Photos from the image-classification dataset "lego-image-classification" in the GitHub repository tvuylsteke/lego-image-classification. Its 3 classes are: no brick, brick 2x4, brick 1x2.

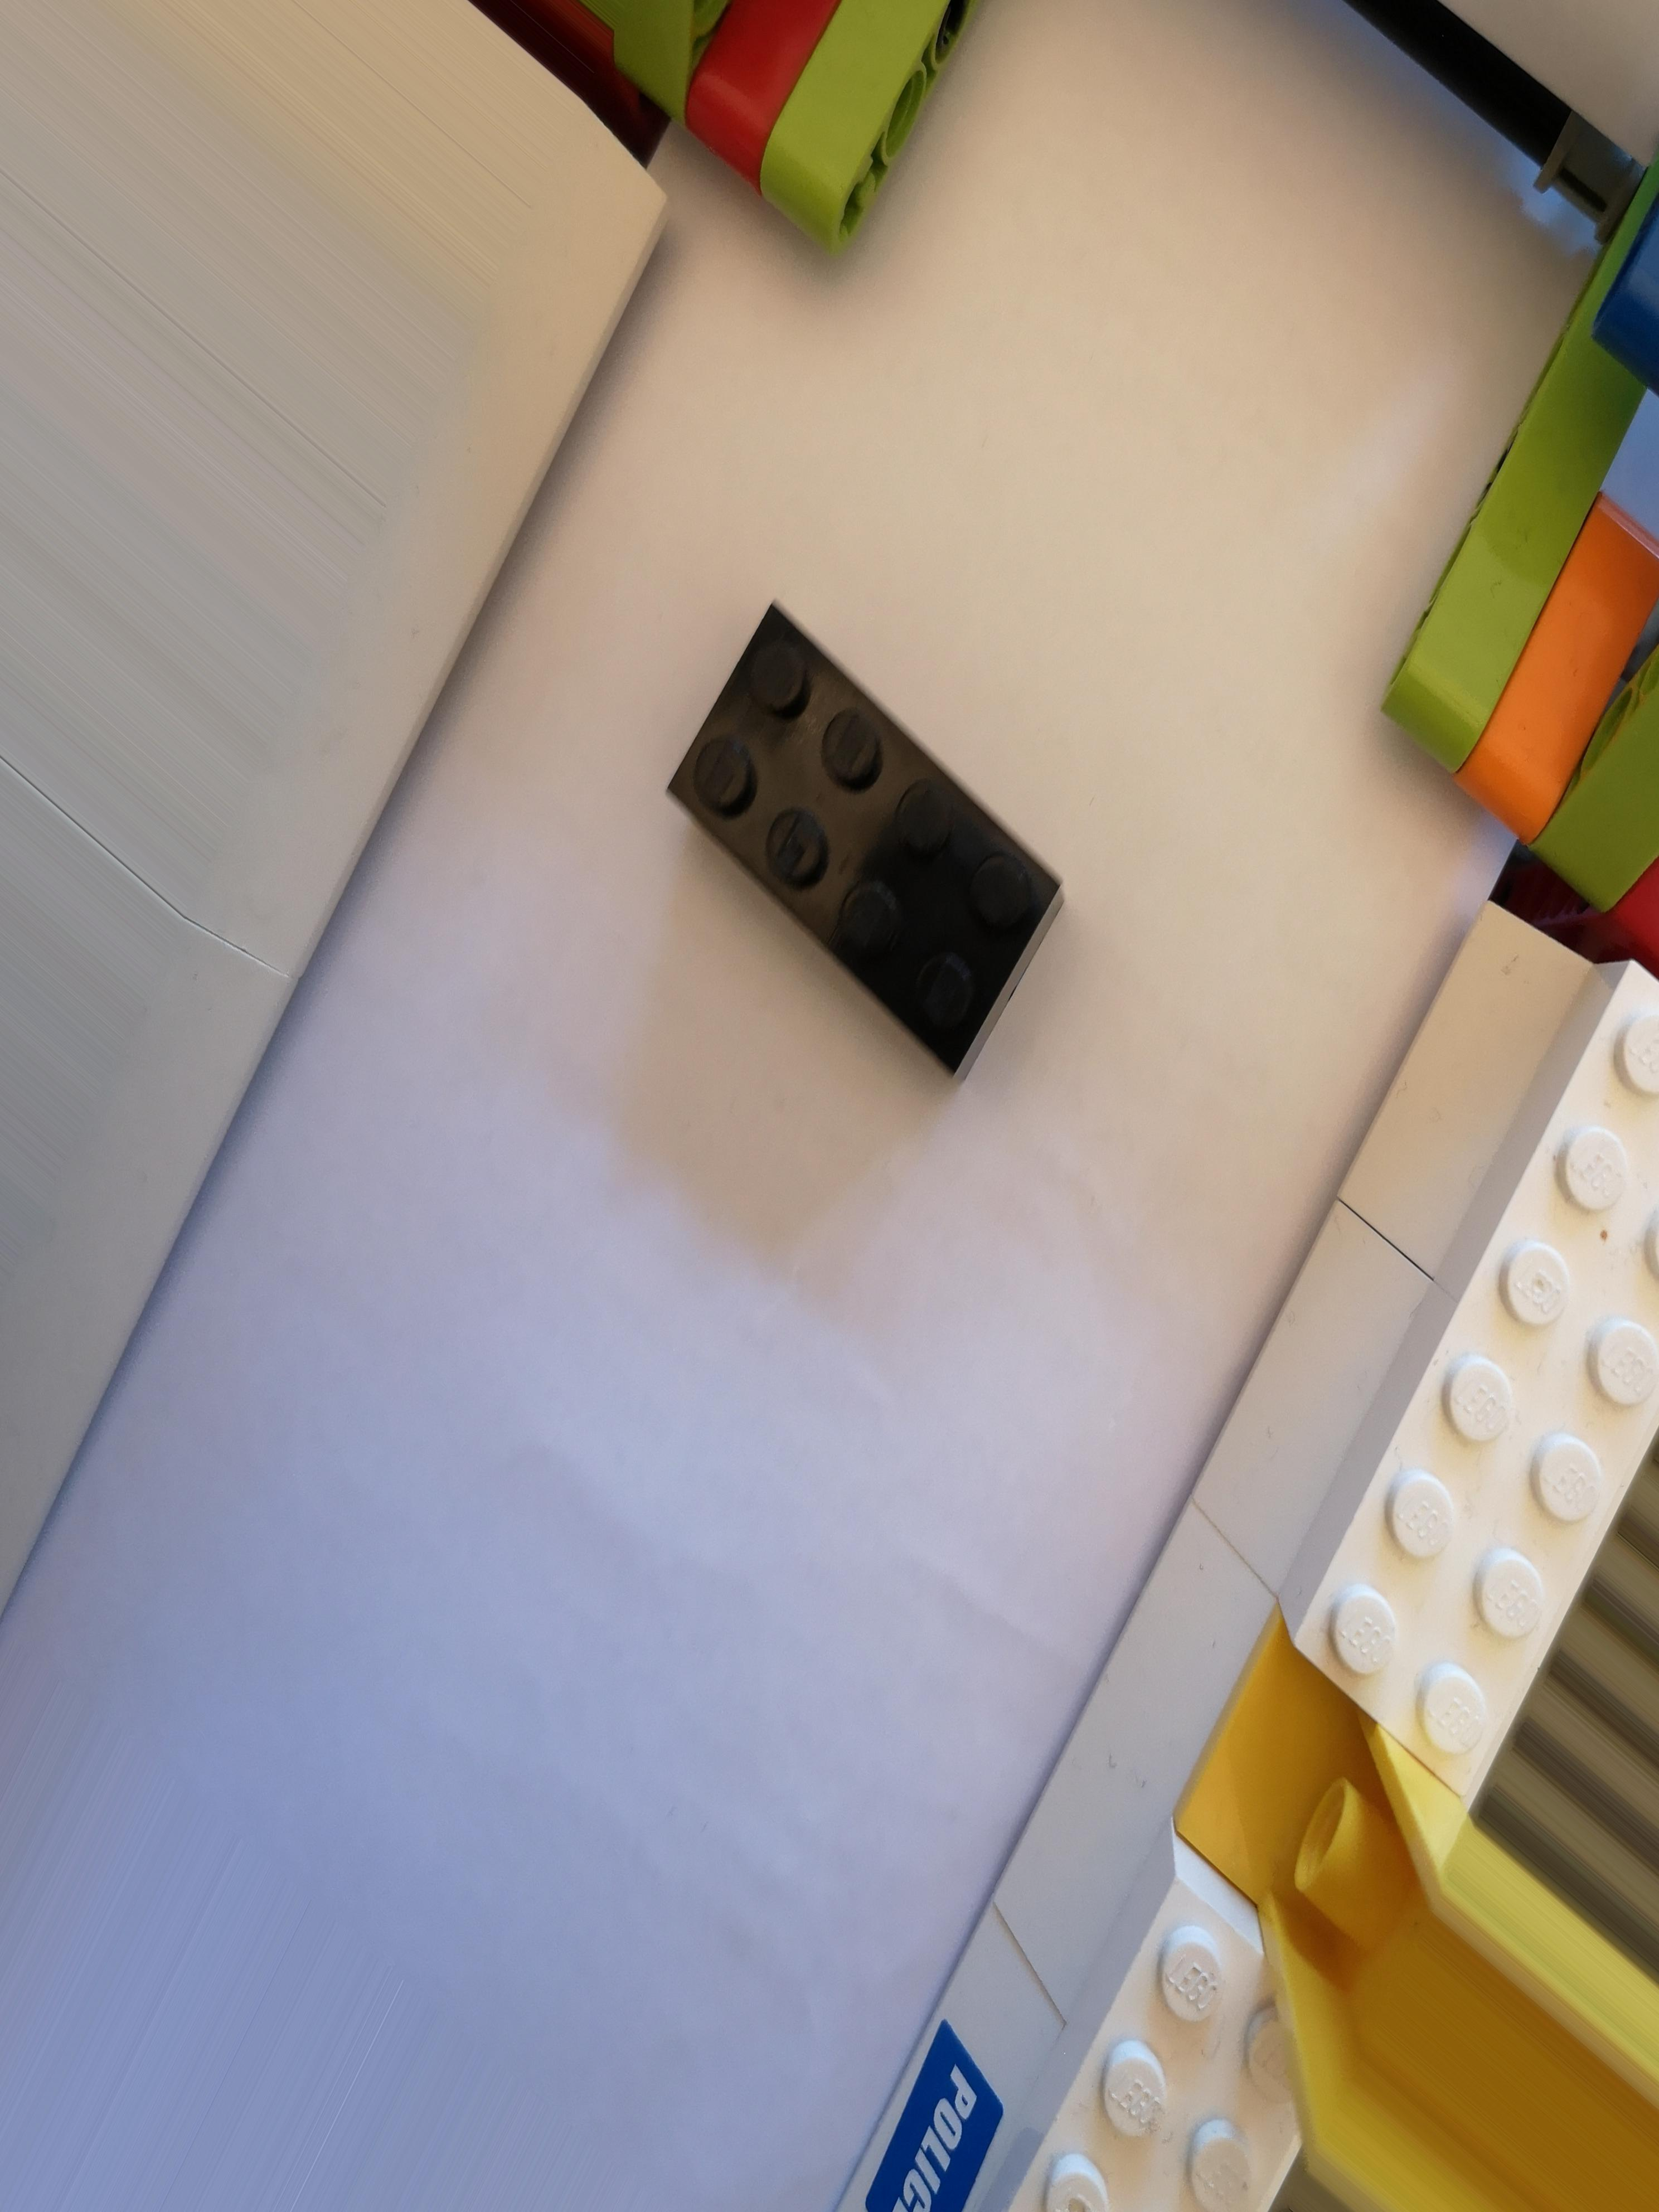
Label: brick 2x4

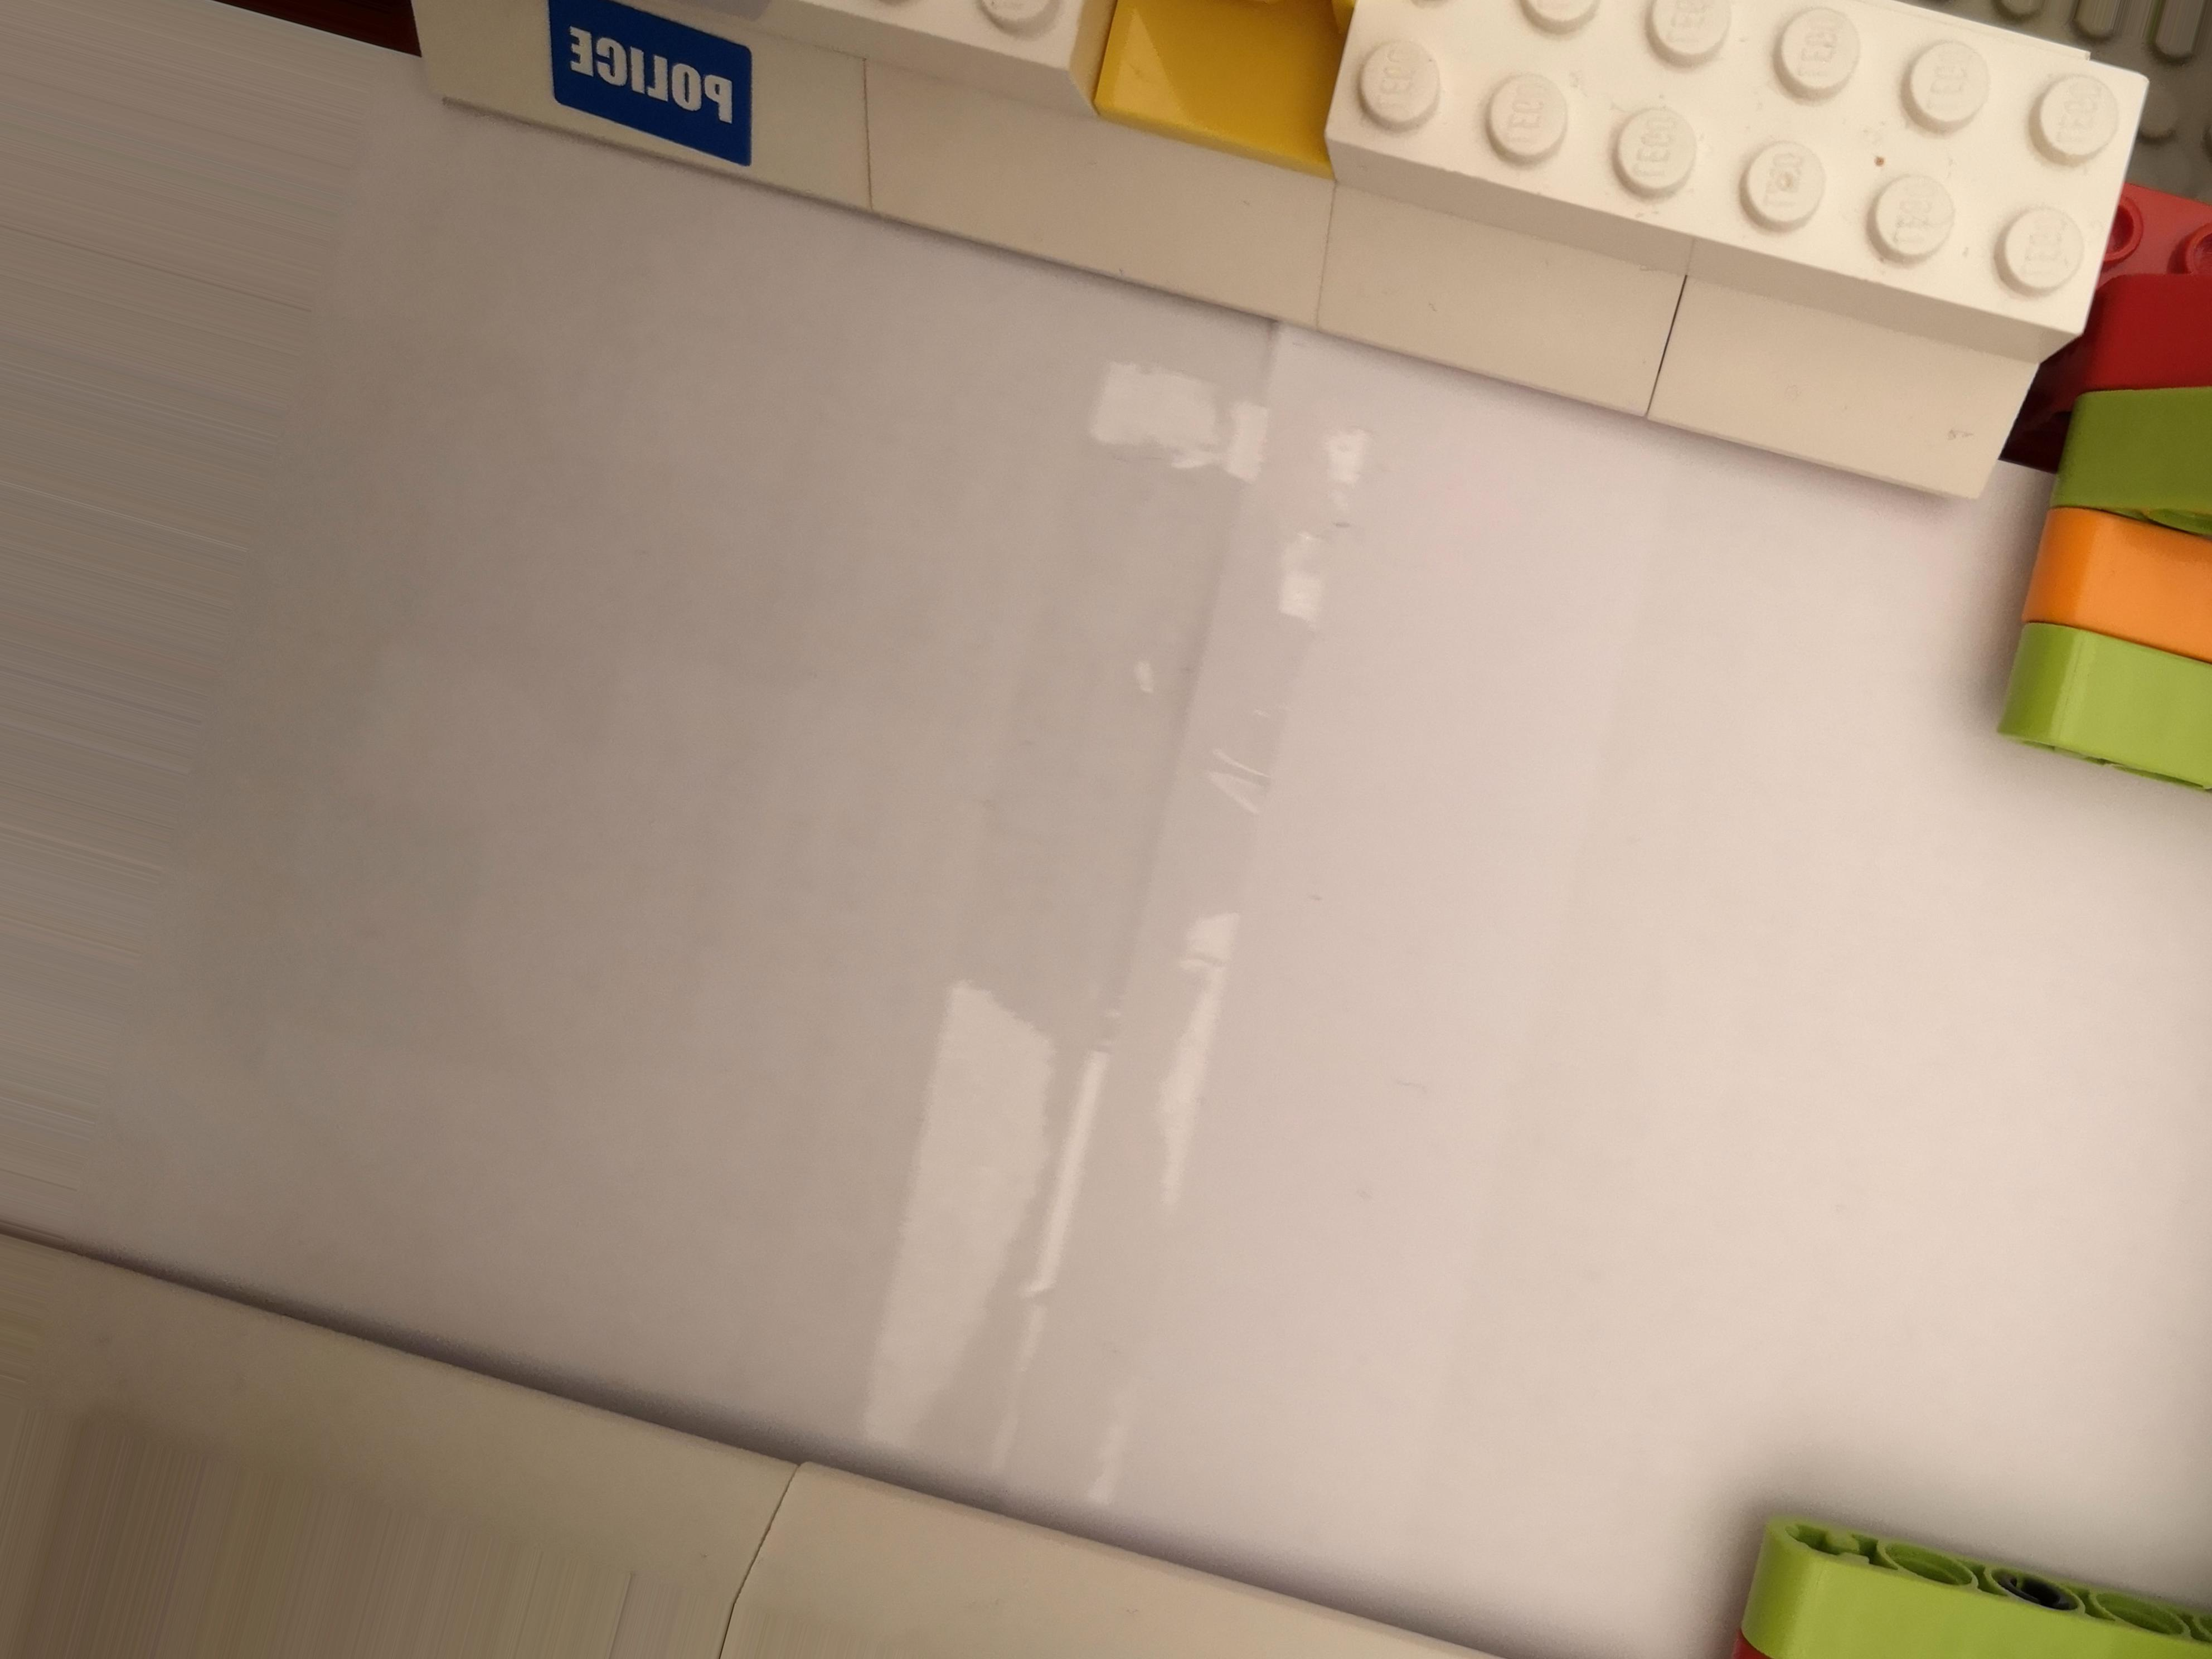
Label: no brick

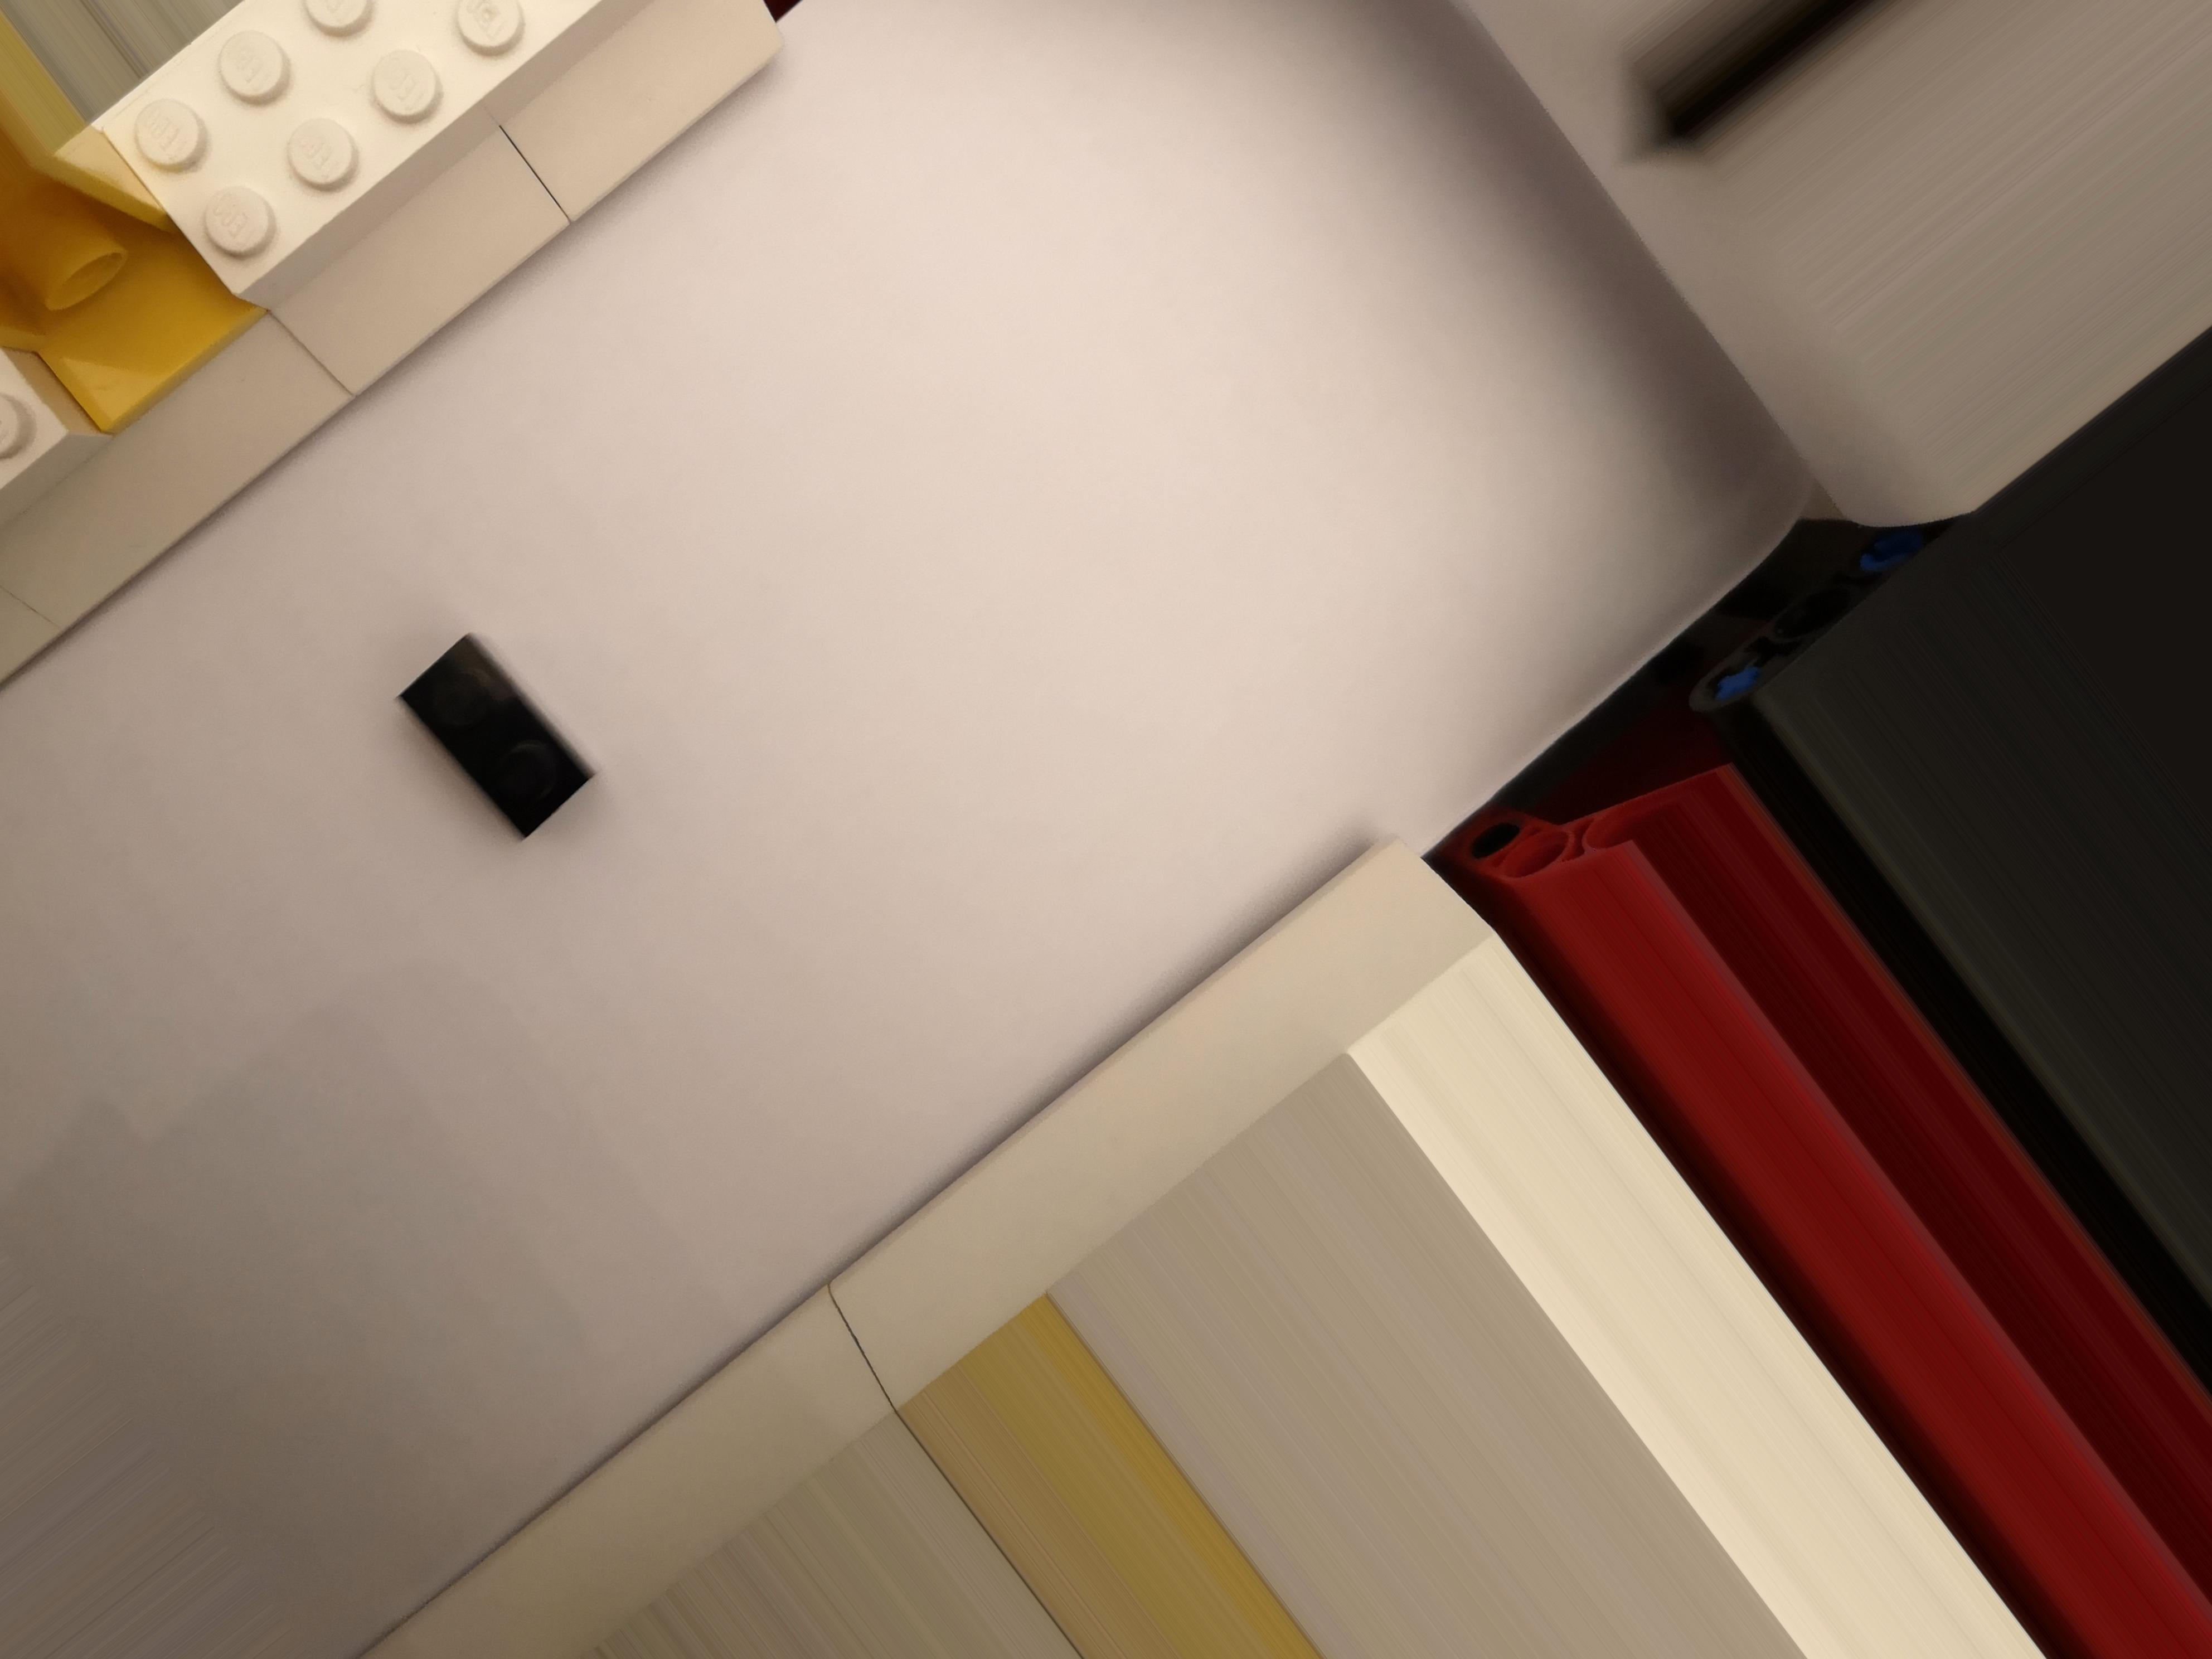
Label: brick 1x2

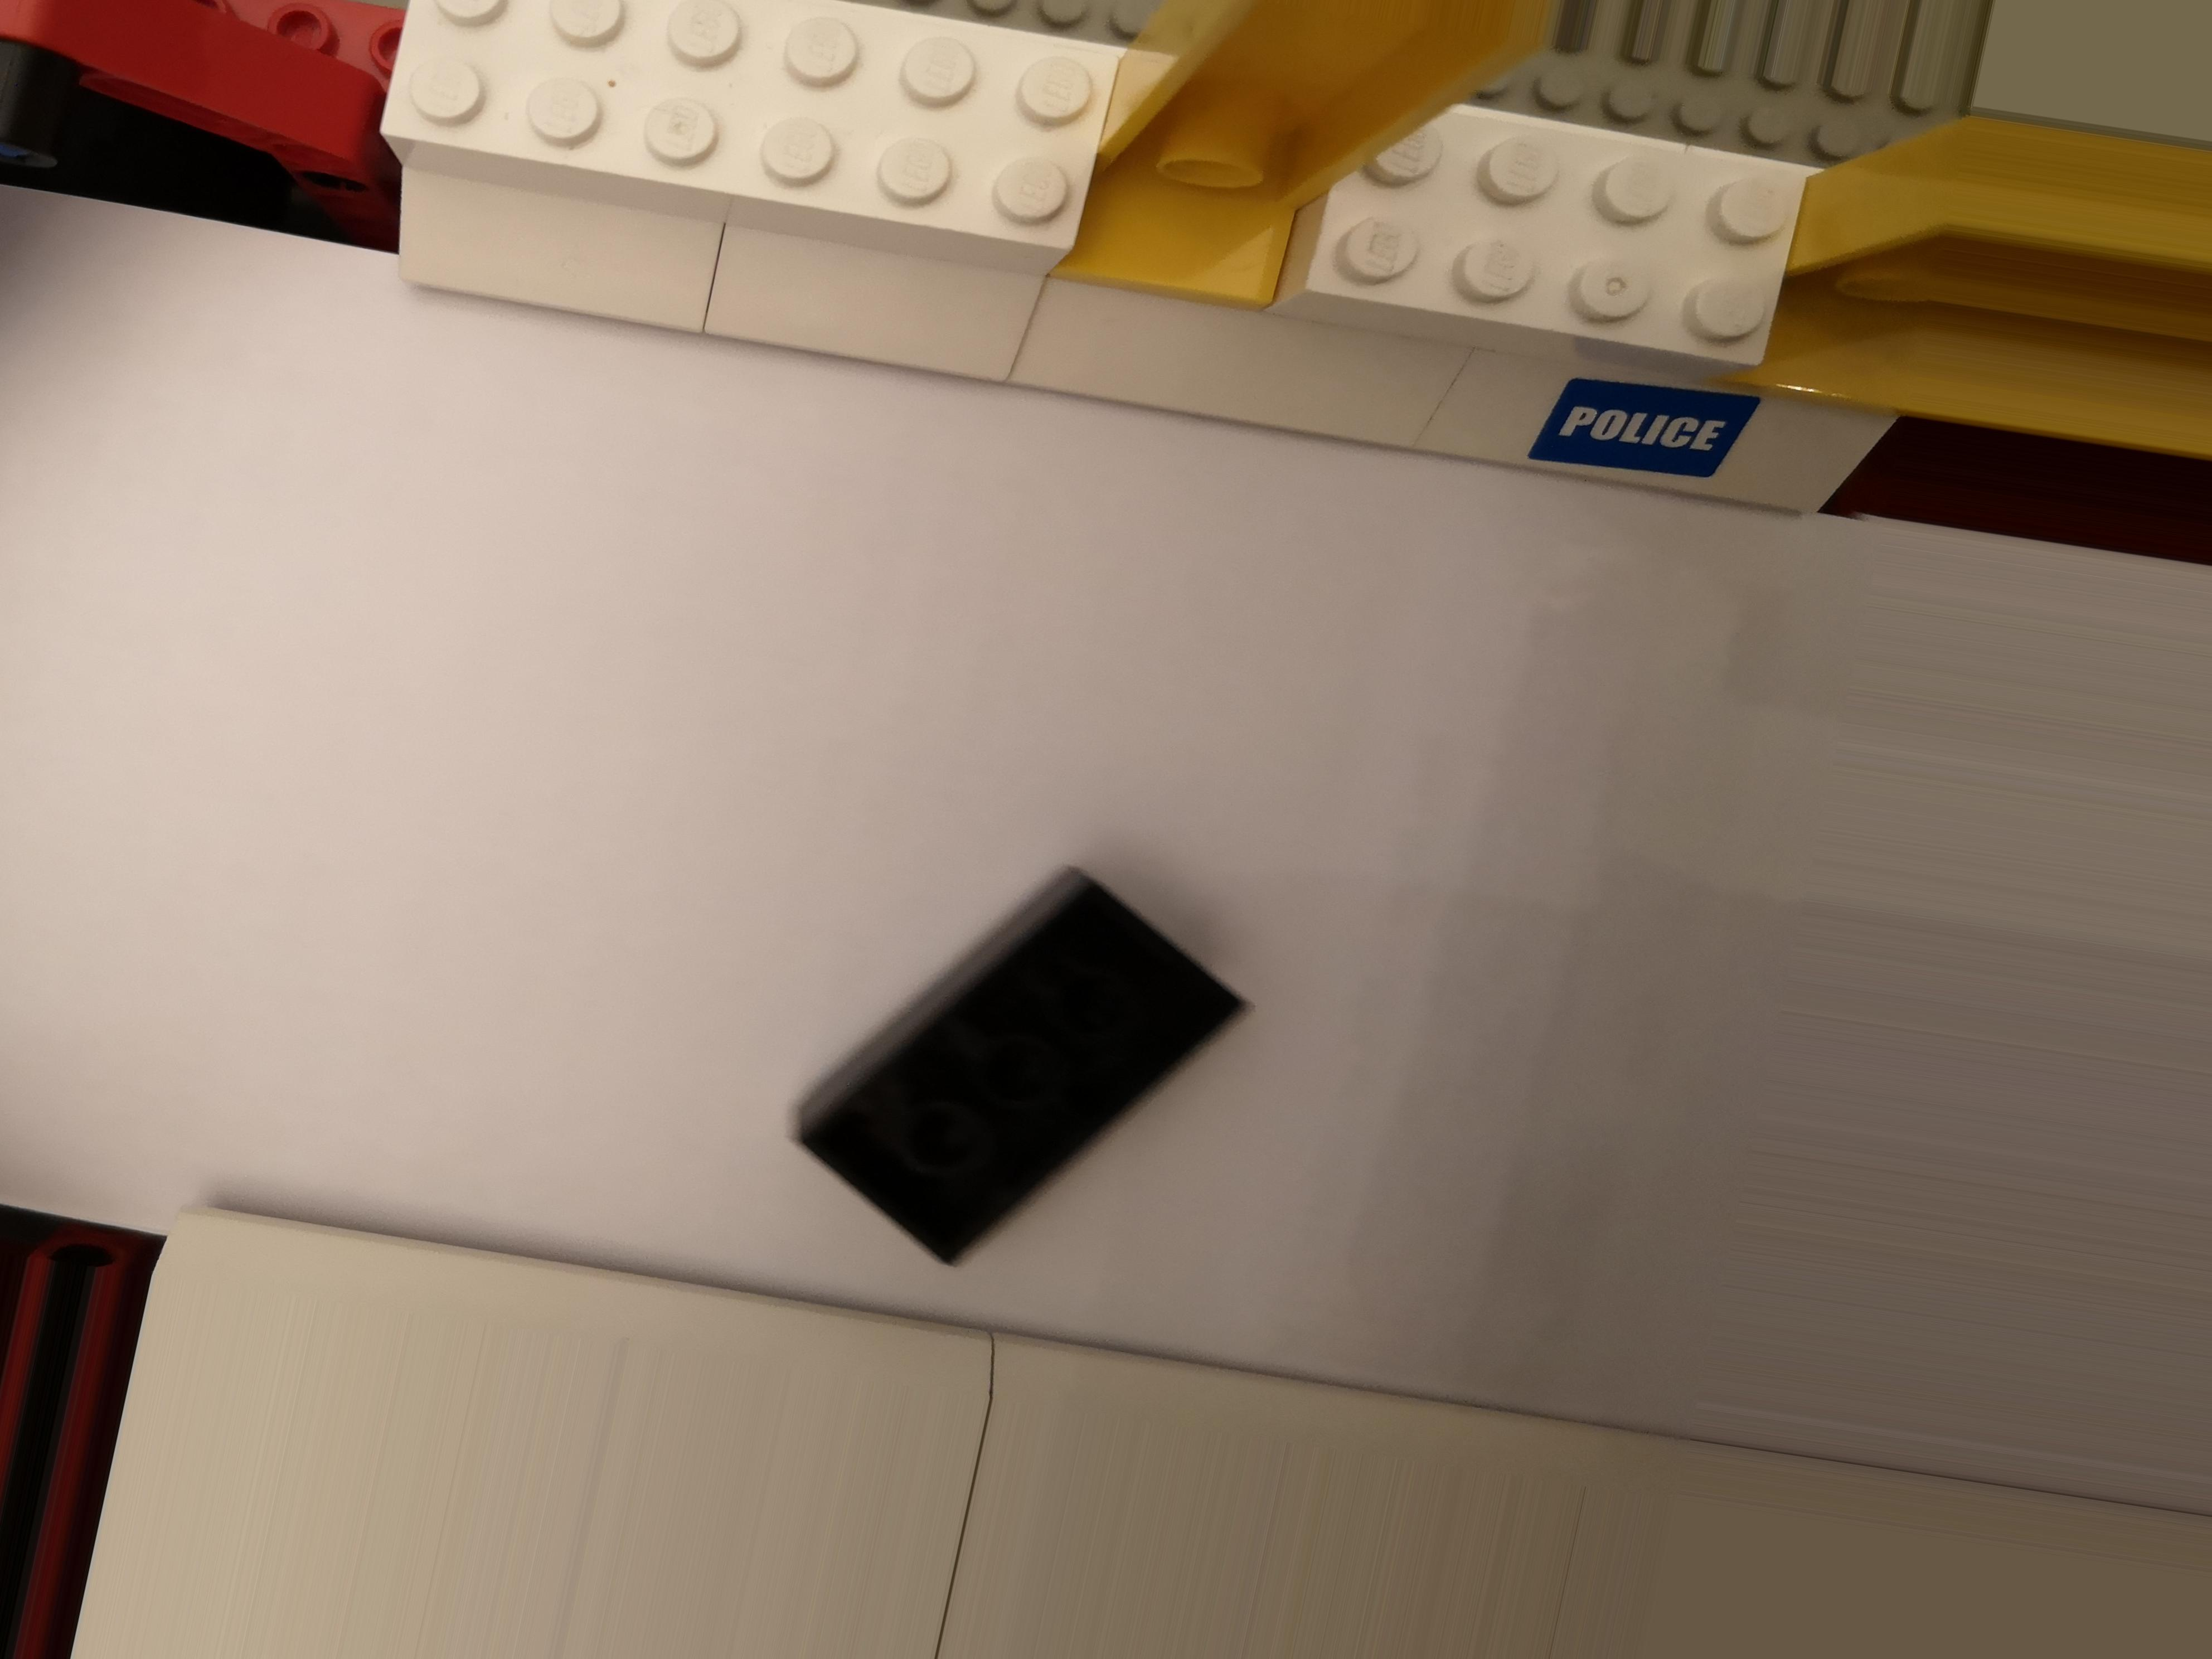
Label: brick 2x4

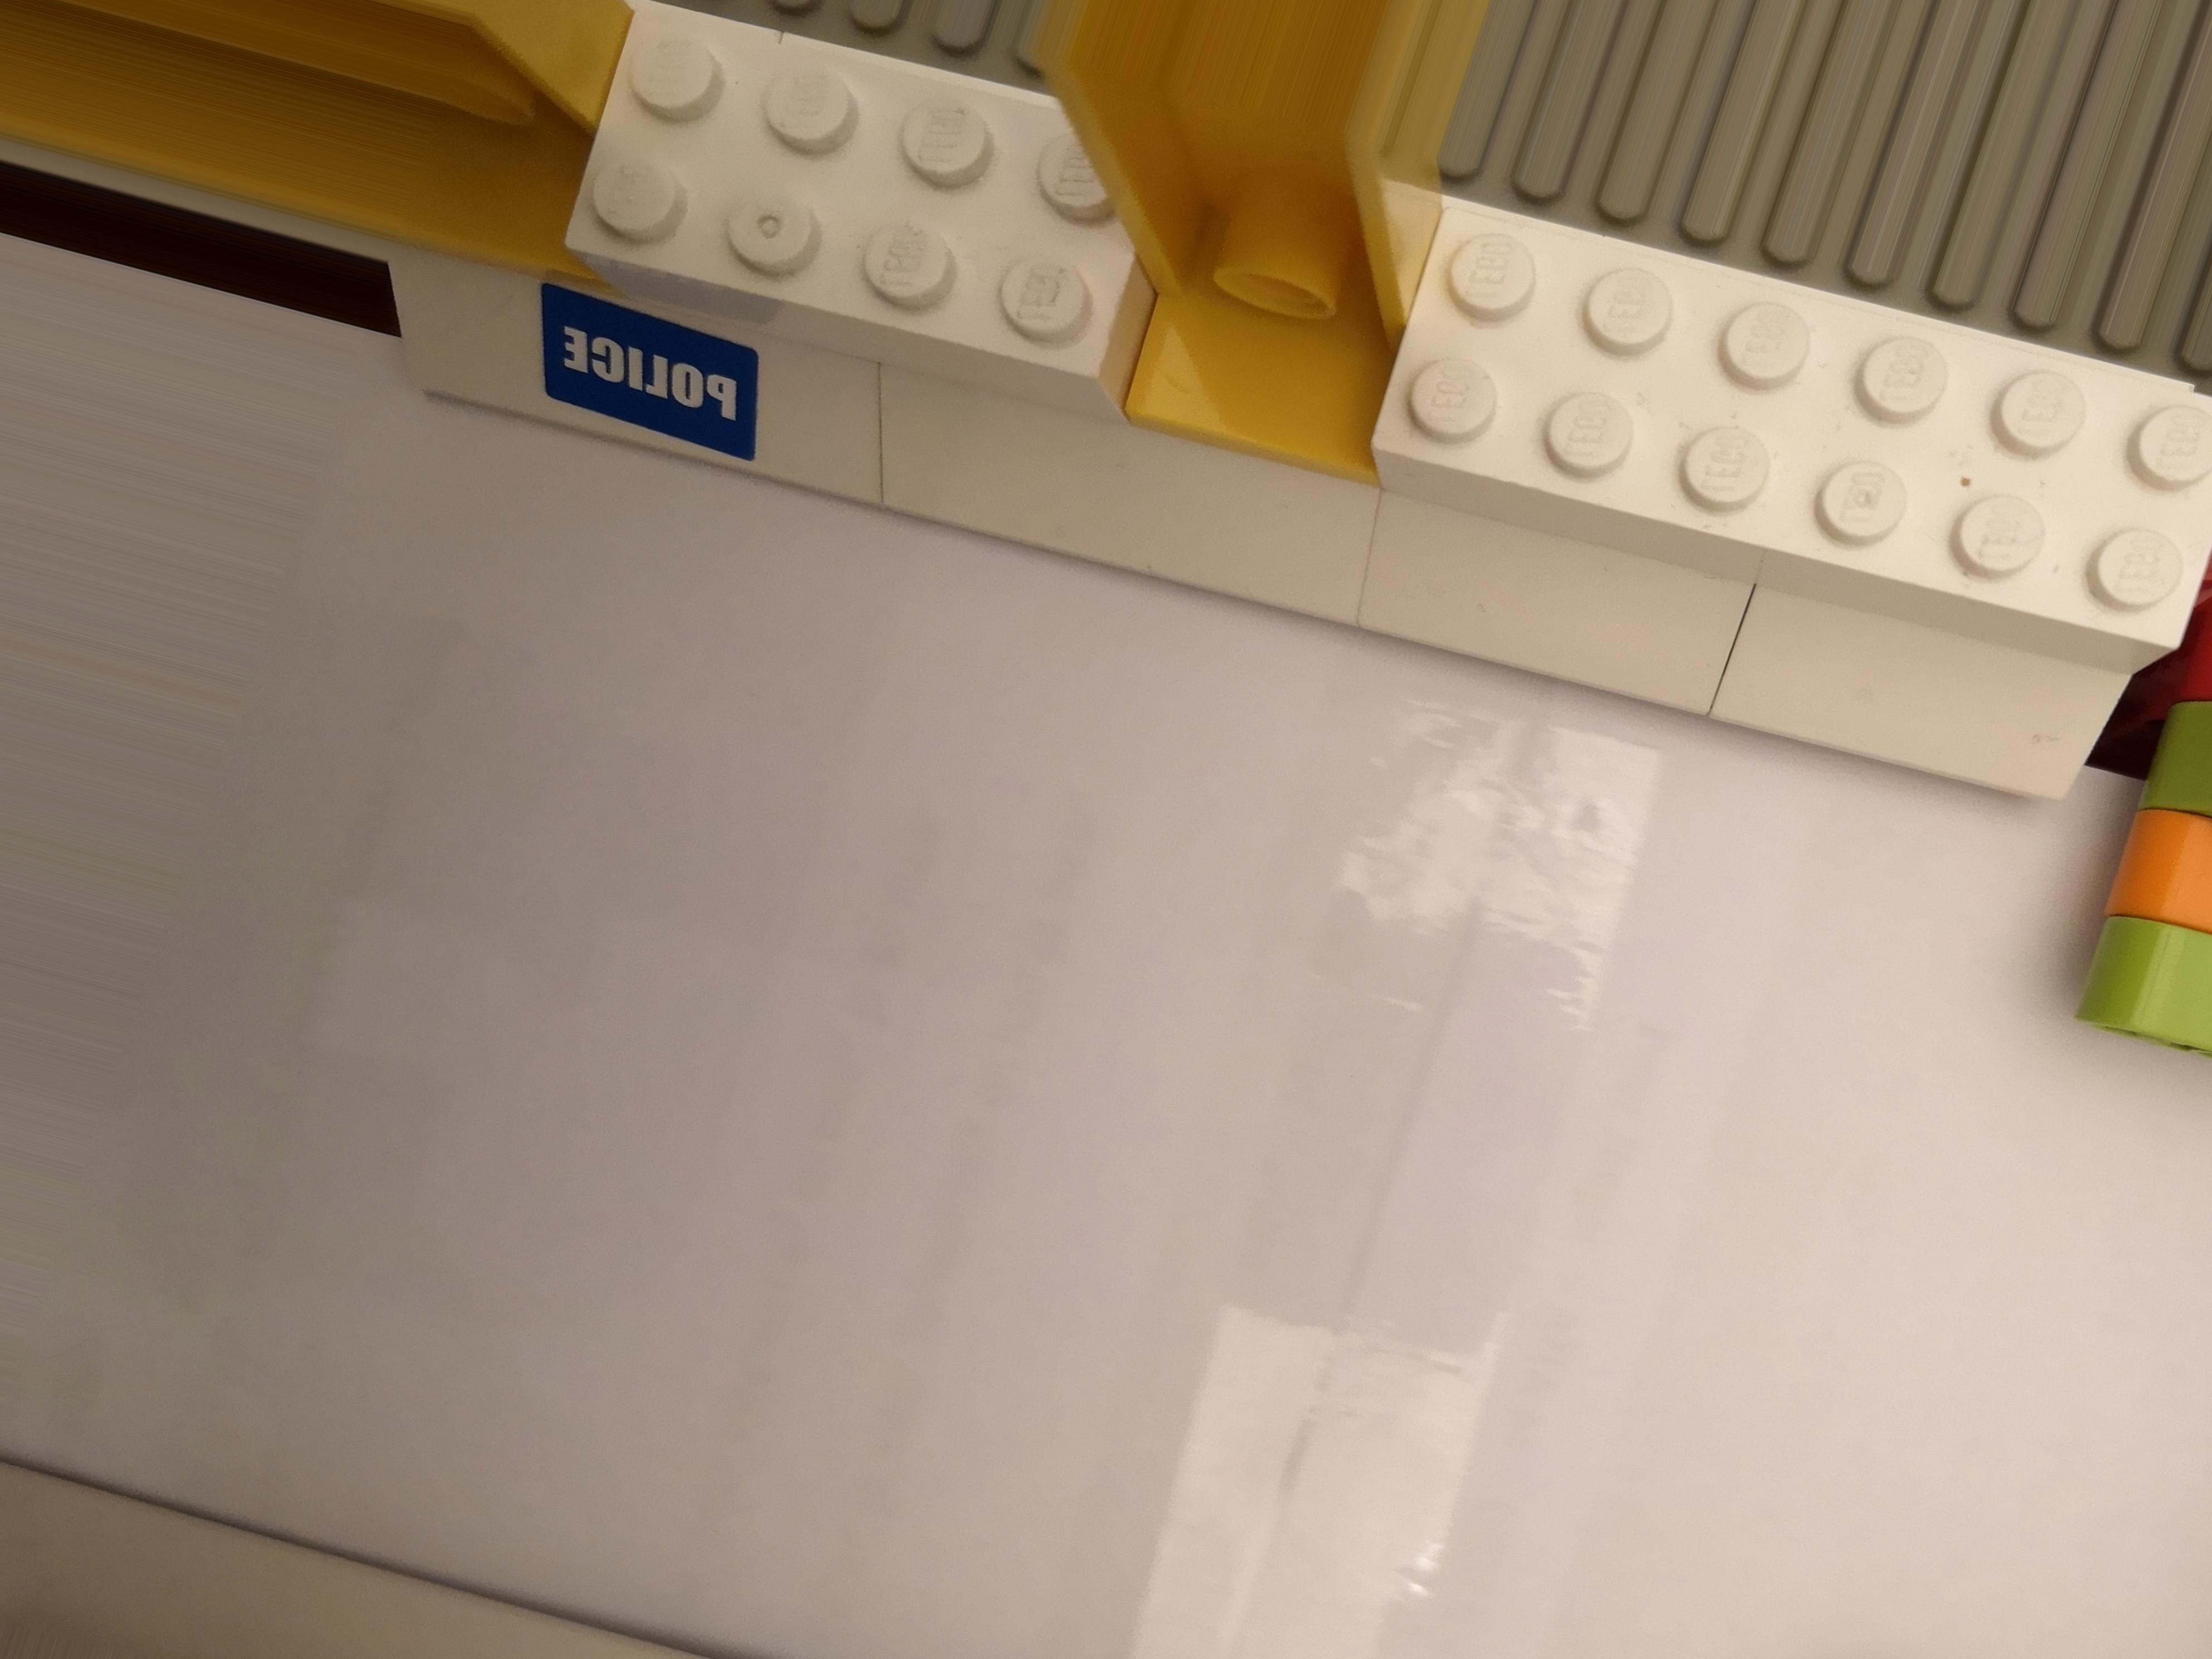
Label: no brick

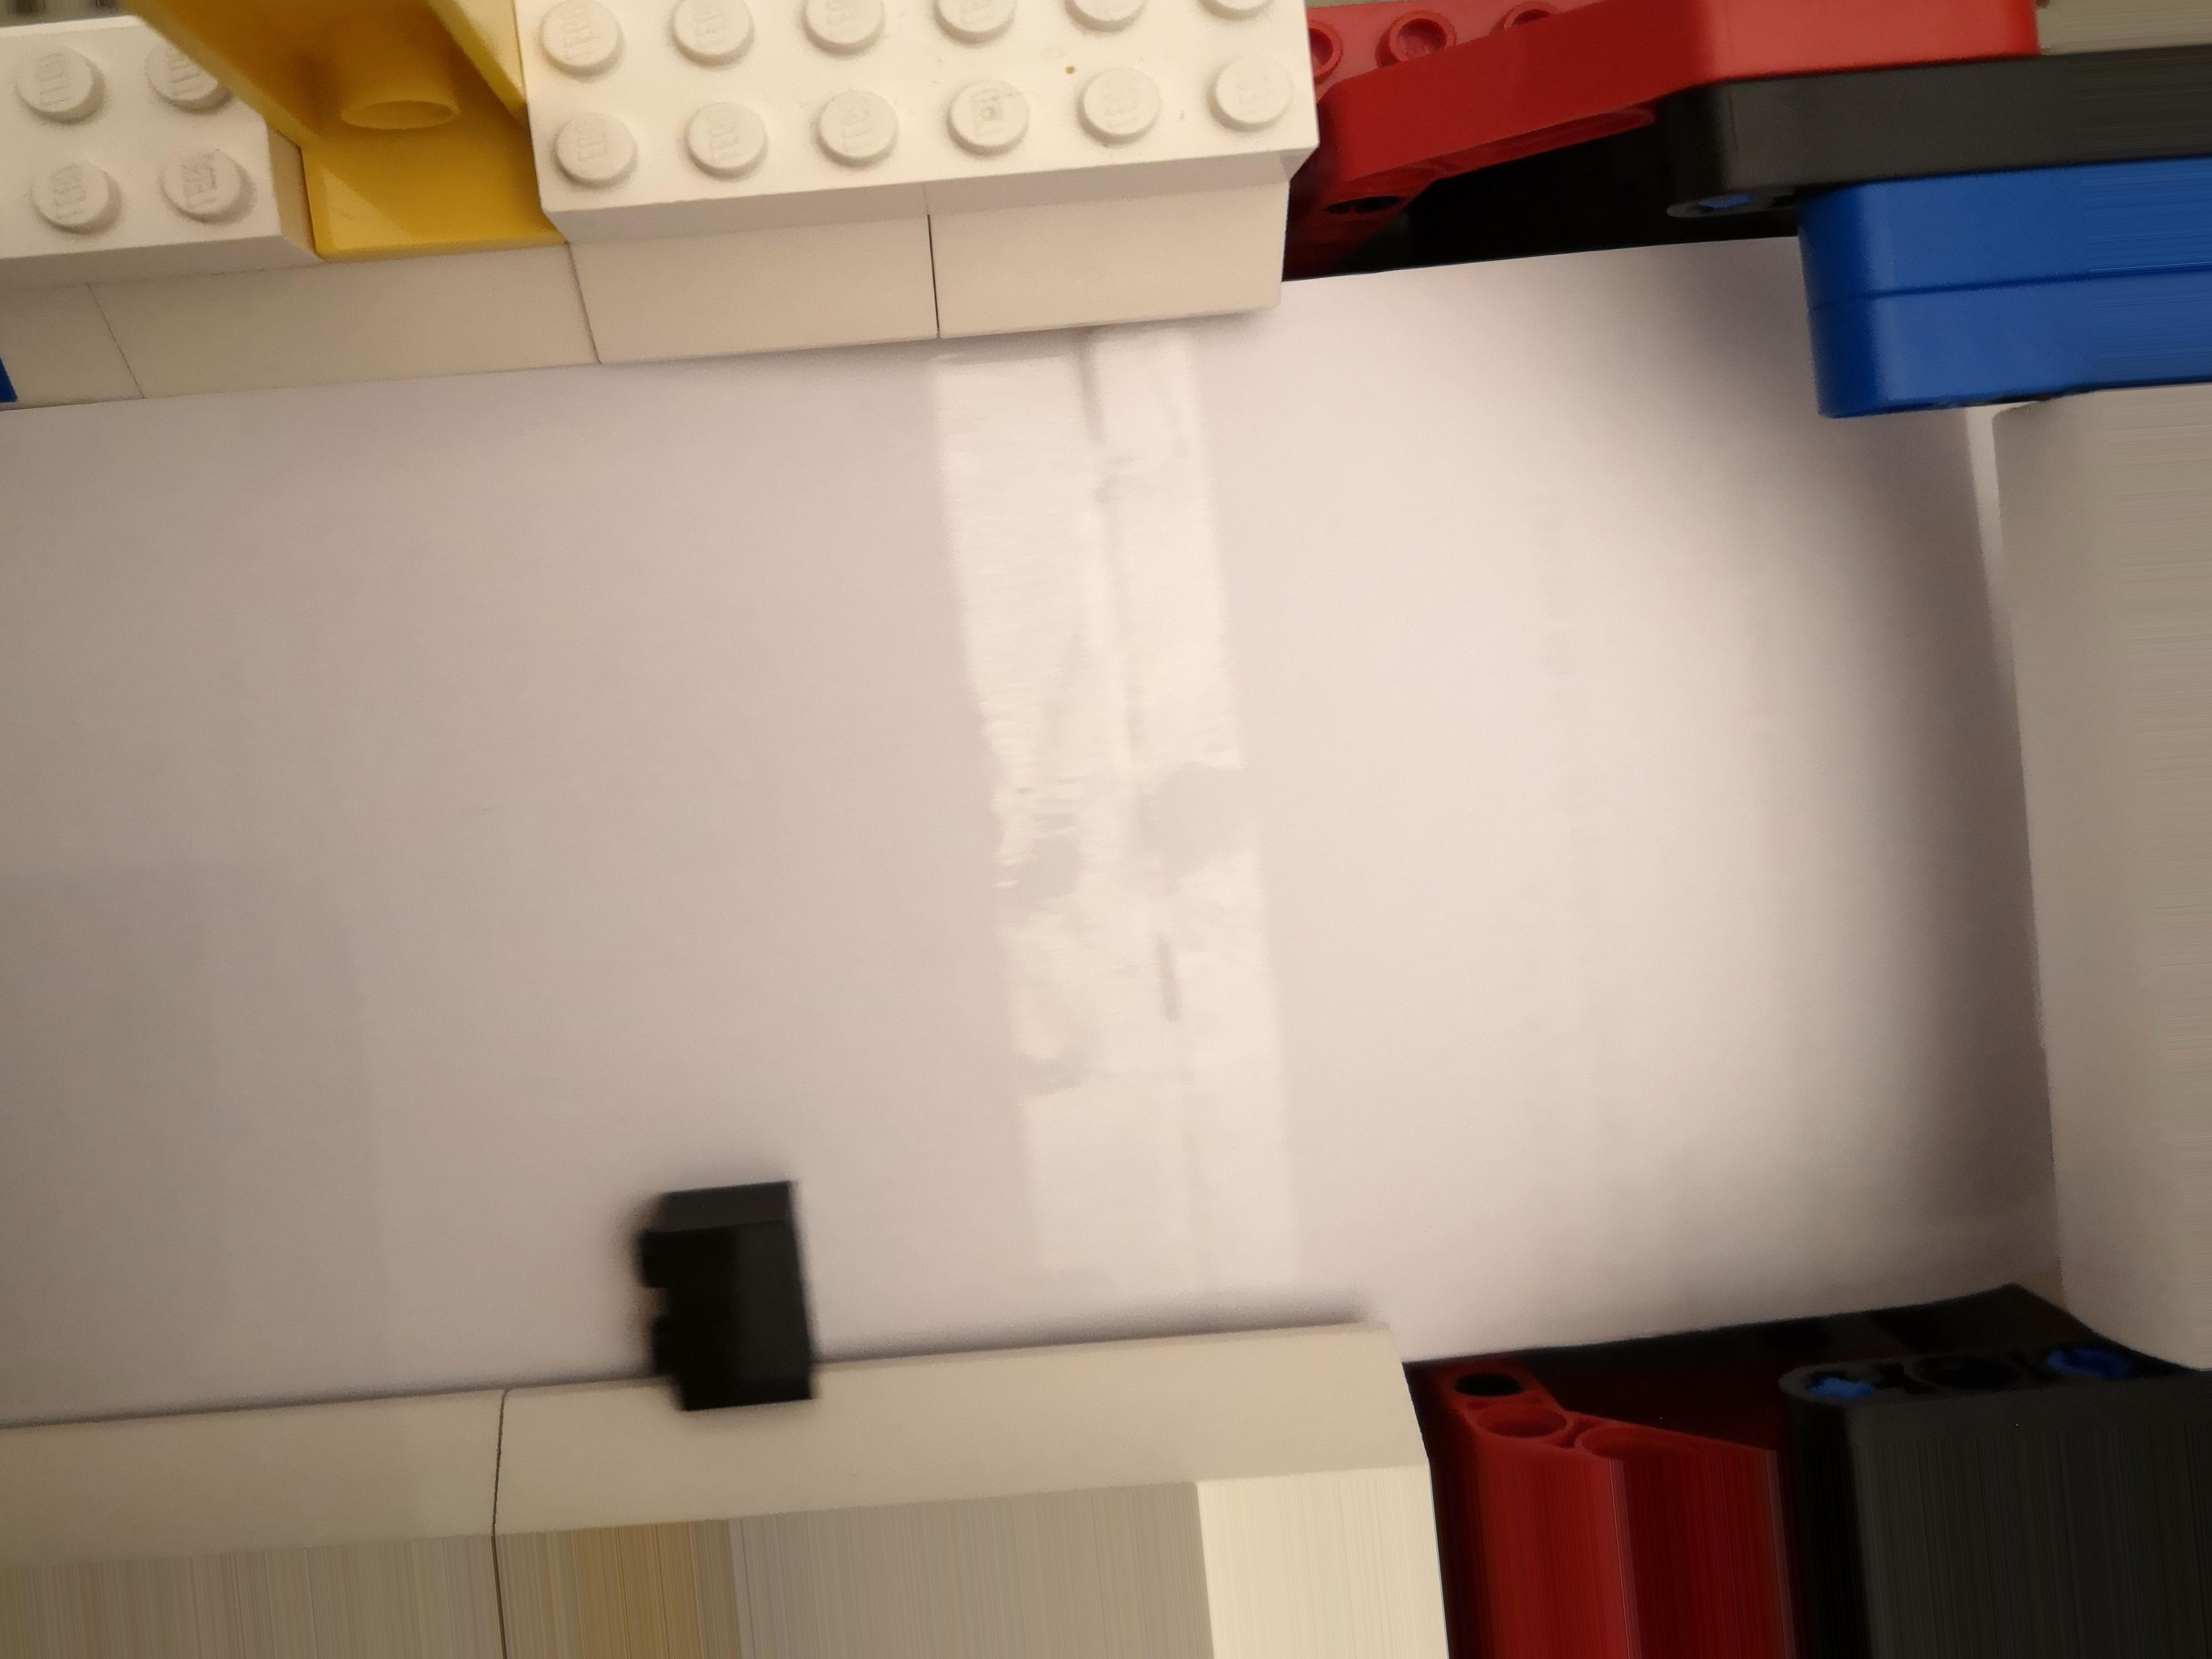
Label: brick 1x2
